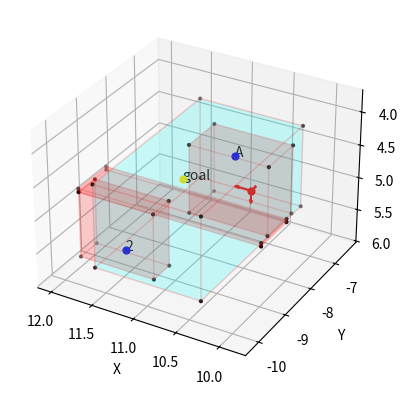

Python code for this plot:
import math
from typing import Tuple

import matplotlib.pyplot as plt
import numpy as np
from mpl_toolkits.mplot3d.art3d import Poly3DCollection

pos = Tuple[float, float, float]
Quaternion = Tuple[float, float, float, float]


def eulerto_quaternion(roll: float, pitch: float, yaw: float, **kwargs):
    # https://automaticaddison.com/how-to-convert-euler-angles-to-quaternions-using-python/
    """Convert an Euler angle to a quaternion.

    Args:
        roll (float): The roll (rotation around x-axis) angle in radians.
        pitch (float): The pitch (rotation around y-axis) angle in radians.
        yaw (float): The yaw (rotation around z-axis) angle in radians.

    Returns:
        ndarray: The orientation in quaternion [x,y,z,w] format
    """

    if kwargs.get("degree"):
        roll = math.radians(roll)
        pitch = math.radians(pitch)
        yaw = math.radians(yaw)

    qx = np.sin(roll / 2) * np.cos(pitch / 2) * np.cos(yaw / 2) - np.cos(
        roll / 2
    ) * np.sin(pitch / 2) * np.sin(yaw / 2)
    qy = np.cos(roll / 2) * np.sin(pitch / 2) * np.cos(yaw / 2) + np.sin(
        roll / 2
    ) * np.cos(pitch / 2) * np.sin(yaw / 2)
    qz = np.cos(roll / 2) * np.cos(pitch / 2) * np.sin(yaw / 2) - np.sin(
        roll / 2
    ) * np.sin(pitch / 2) * np.cos(yaw / 2)
    qw = np.cos(roll / 2) * np.cos(pitch / 2) * np.cos(yaw / 2) + np.sin(
        roll / 2
    ) * np.sin(pitch / 2) * np.sin(yaw / 2)

    return np.array([qx, qy, qz, qw])


def rotate_vector_by_quaternion(v: Tuple[float, float, float], q: Quaternion):
    # https://gamedev.stackexchange.com/questions/28395/rotating-vector3-by-a-quaternion
    u = q[:3]
    s = q[3]

    return (
        2.0 * np.dot(u, v) * u
        + np.dot((s * s - np.dot(u, u)), v)
        + 2.0 * s * np.cross(u, v)
    )


def points_from(pmin: pos, pmax: pos):
    xmin, ymin, zmin = pmin
    xmax, ymax, zmax = pmax

    """
    return point from 
    .      →      .

    ↑             ↓

    .      ←      .

    and change to next layer 
    """
    return [
        (xmin, ymin, zmin),
        (xmax, ymin, zmin),
        (xmax, ymin, zmax),
        (xmin, ymin, zmax),
        (xmin, ymax, zmin),
        (xmax, ymax, zmin),
        (xmax, ymax, zmax),
        (xmin, ymax, zmax),
    ]


def plot_scatter(ax: plt.Axes, point: np.ndarray, **kwargs):
    xdata = np.array(point[:, 0])
    ydata = np.array(point[:, 1])
    zdata = np.array(point[:, 2])

    size = 4
    color = "black"

    if kwargs.get("size"):
        size = kwargs.get("size")

    if kwargs.get("color"):
        color = kwargs.get("color")

    if kwargs.get("text"):
        # label first scatter point, hacky way
        ax.text(xdata[0], ydata[0], zdata[0], kwargs.get("text"))

    ax.scatter(xdata, ydata, zdata, color=color, marker="o", s=size)


def plot_filled_rect(ax: plt.Axes, P: np.ndarray, color: str, **kwargs):
    # verts is just a collection of points in each side
    verts = [
        [P[0], P[1], P[2], P[3]],
        [P[4], P[5], P[6], P[7]],
        [P[0], P[1], P[5], P[4]],
        [P[3], P[2], P[6], P[7]],
        [P[0], P[3], P[7], P[4]],
        [P[1], P[2], P[6], P[5]],
    ]

    plot_scatter(ax, P)
    ax.add_collection(
        Poly3DCollection(verts, facecolor=color, alpha=0.1, linewidths=1, edgecolor="r")
    )


def main():
    fig = plt.figure()
    ax = fig.add_subplot(projection="3d")
    ax.set_xlabel("X")
    ax.set_ylabel("Y")
    ax.set_zlabel("Z")
    ax.invert_zaxis()
    ax.invert_xaxis()

    kiz = np.array(points_from([10.3, -10.2, 4.32], [11.55, -6.4, 5.57]))
    koz1 = np.array(
        points_from([9.8673, -9.18813, 3.81957], [10.7673, -8.28813, 4.81957])
    )
    koz2 = np.array(
        points_from([9.8585, -9.4500, 4.82063], [12.0085, -8.5000, 4.87063])
    )
    koz3 = np.array(
        points_from([11.1067, -9.44819, 4.87385], [12.0067, -8.89819, 5.87385])
    )
    plot_filled_rect(ax, kiz, "cyan")
    plot_filled_rect(ax, koz1, "red")
    plot_filled_rect(ax, koz2, "red")
    plot_filled_rect(ax, koz3, "red")

    # starting point
    plot_scatter(ax, np.array([(10.76150, -6.88490, 5.31647)]), color="red", size=24)

    # Astrobee Vector
    """
    Vector&Quaternion experiment
    NAV = (0, -1, 0)
    q = np.array([0, 0, 0.707, 0.707])
    V_ = rotate_vector_by_quaternion(NAV, q)
    print(q)
    print(V, V_)
    """
    # V = (1, 0, 0)
    # q = eulerto_quaternion(0, 90, 0, degree=True)
    # V_ = rotate_vector_by_quaternion(V, q)
    ax.quiver(10.76150, -6.88490, 5.31647, 0, 1, 0, color="red", length=0.2)
    ax.quiver(10.76150, -6.88490, 5.31647, 1, 0, 0, color="red", length=0.2)
    ax.quiver(10.76150, -6.88490, 5.31647, 0, 0, 1, color="red", length=0.2)
    # ax.quiver(10.76150, -6.88490, 5.31647, NAV[0], NAV[1], NAV[2], color="green", length=0.2)
    # ax.quiver(10.76150, -6.88490, 5.31647, V_[0], V_[1], V_[2], length=0.2)

    # point-A
    plot_scatter(
        ax, np.array([(10.71000, -7.70000, 4.48000)]), color="blue", size=24, text="A"
    )

    # point 2
    plot_scatter(
        ax, np.array([(11.27460, -9.92284, 5.29881)]), color="blue", size=24, text="2"
    )

    # goal point
    plot_scatter(
        ax,
        np.array([(11.27460, -7.89178, 4.96538)]),
        color="gold",
        size=24,
        text="goal",
    )

    # ax.plot([10.71, 11.27], [-7.7, -9.92284], [4.48, 5.29881])

    plt.show()
    return


if __name__ == "__main__":
    main()
